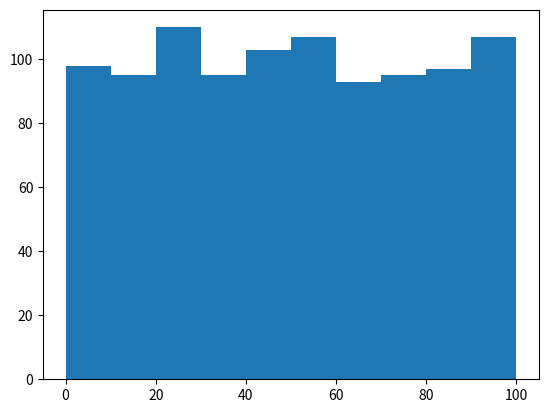

Python code for this plot:
import random
import matplotlib.pyplot as plt
from collections import Counter

#   Considerations:
##      Without a government or central banks
##      Exclude growth
##      Fundamental time unit is day
##      Month is defined as coherent days


# Initial variables
num_households = 1000
num_firms = 100
days_of_month = 21              # days
epoc = 500                      # years * 12


# Define entities
class household:
    def __init__(self, init_firmId) -> None:

        # Each household just work in one firm in a same time then -> l_h=1
        self.firmId = init_firmId

        # The reservation wage defines a minimal claim on labor income
        self.wage = random.randrange(15080,89000,70)

        # The amount of monetary units the household currently possesses
        self.liquidity = random.randrange(0,15000,10)
        
    def consumption(self) -> int:
        return 0

    def current_liquidity(self, m_t_1, income_t_1, spending_t_1) -> int:
        m_t_h = m_t_1 + income_t_1 - spending_t_1
        return m_t_h
    
    # If the household is unemployed, he visits a randomly 
    # chosen firm to check whether there is an open position.
    def get_new_position(self):
        pass
    

    # Households are picked in a random order to execute their goods demand.
    def execute_demand(self):
        pass


class firm:
    def __init__(self) -> None:
        self.liquidity = None
        self.wage = random.randrange(15080,89000,70)

        # certain critical bounds
        self.critical_inventory = [15080,(89000+15080)/2]

        self.inventory = random.randrange(15080,89000,70)
        self.employees = random.randrange(5,10)                 # Labor
    
        
    # It means good prices
    def price(self):
        """In simple terms, a Calvo contract is a pricing 
        model where firms have a constant chance of being 
        able to change their prices, regardless of how long 
        it has been since they last changed them. This model 
        is commonly used in macroeconomic models to represent 
        how prices can be rigid and not change frequently.
        """
        pass



    # firm has to decide on how to set its wage rate based on past
    # success or failure to find workers at the offered wage rate.
    def determine_wage_rate(self):
        # Wage adjustment
        pass

    
    def determine_number_employee(self):
        pass


    def determine_price(self):
        pass


    def execute_production(self):
        # we assume a production technology that is a linear function of labor input.
        pass


    # first order
    def pay_wage(self):
        pass

    # second order
    def build_buffer(self):
        pass
    
    # third order
    def pay_profit(self):
        """all remaining liquidity of the firm is 
        distributed as profit among all households
        Rich households have higher claims on firms’
        profits than poor ones."""
        pass


households = []
firms = []


if __name__ == "__main__":
    # we considered equality is init state then, also all parameter
    # generated by the equal shares
    for h in range(0,num_households):
        households.append(household(random.randint(0,num_firms)))
    
    
    # show init each firm labor counts
    lf = []
    for h in households:
        lf.append(h.firmId)

    count = Counter(lf)

    for key, value in count.items():
        print(f"{key}: {value}")

    plt.hist(lf)
    plt.show()

    # Begining of the month first step of simulation

    # Next step is starting the day

    # After all households and firms have performed their daily actions, the next day starts
    pass
